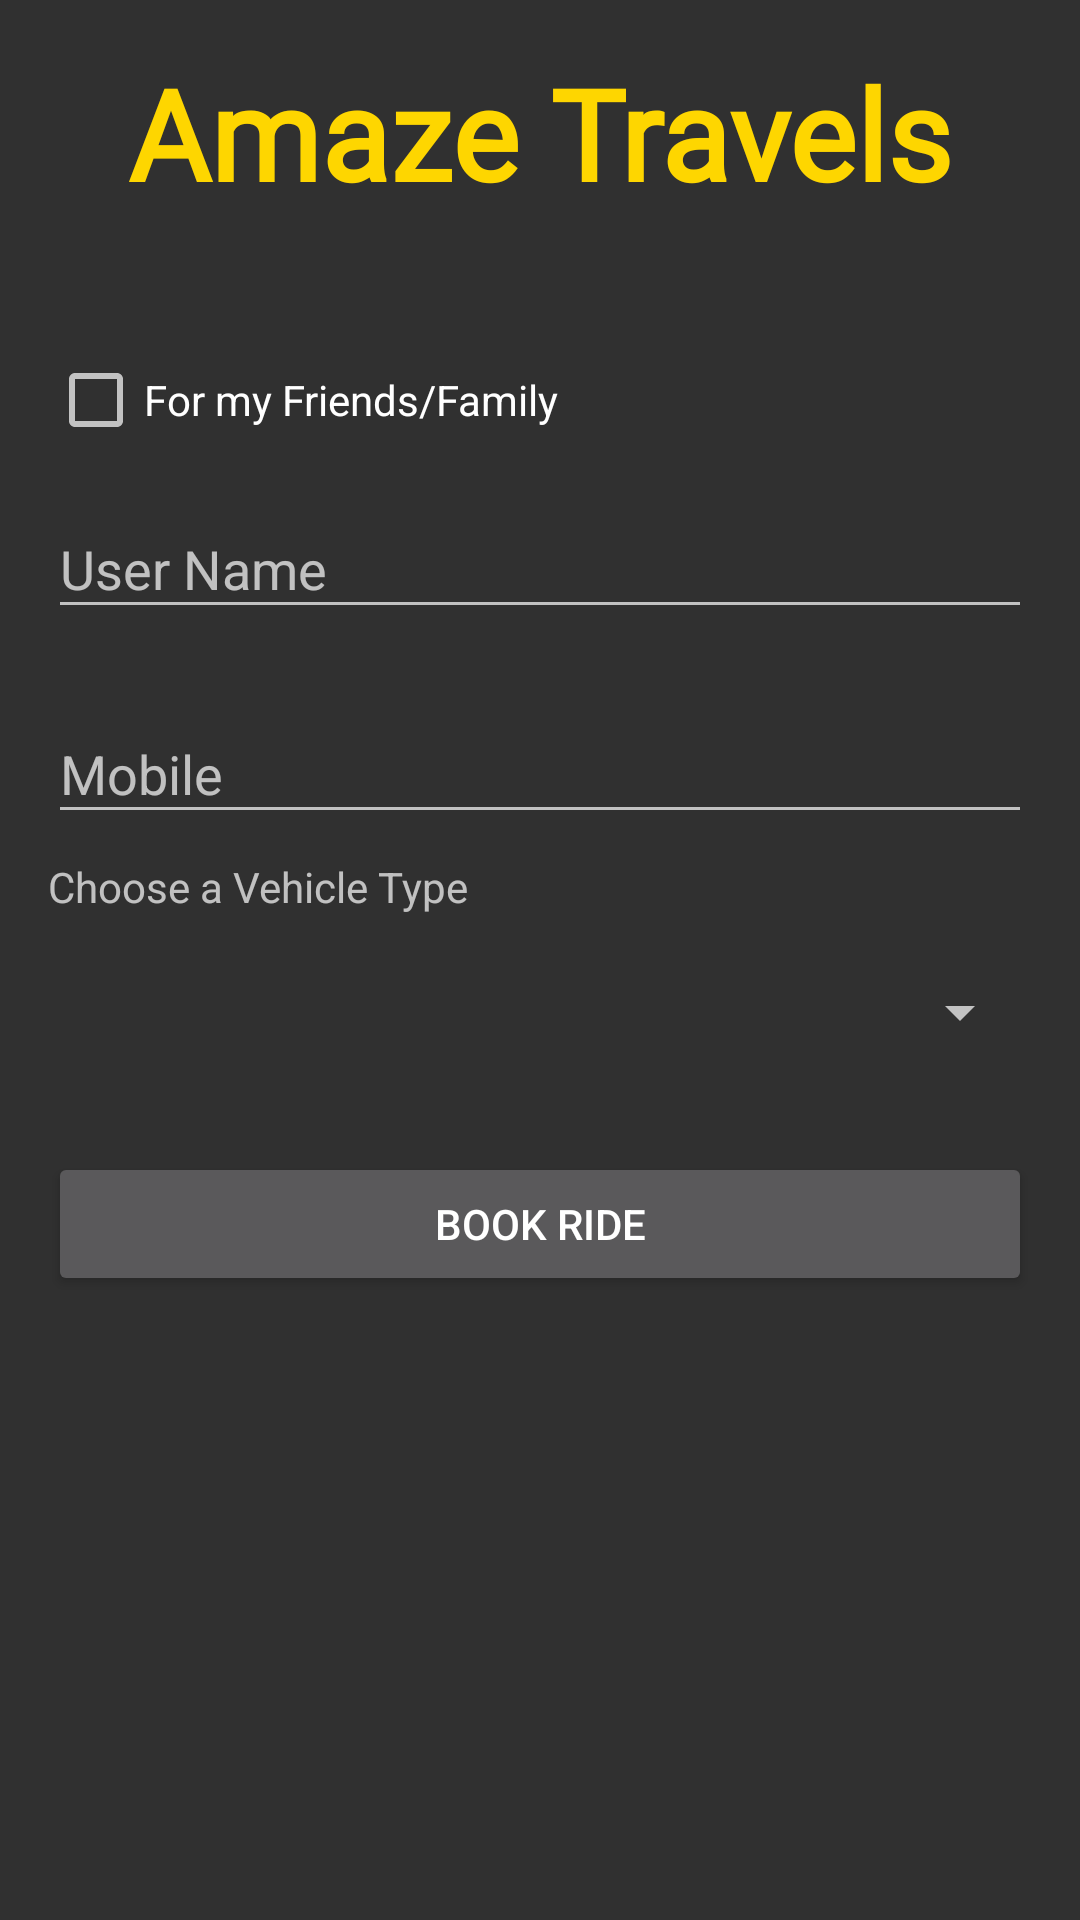

Layout XML and referenced resources for this Android screen:
<!-- AndroidManifest.xml: application theme Theme.AppCompat.NoActionBar -->
<!-- res/layout/activity_booking.xml -->
<?xml version="1.0" encoding="utf-8"?>
<RelativeLayout xmlns:android="http://schemas.android.com/apk/res/android"
    xmlns:app="http://schemas.android.com/apk/res-auto"
    xmlns:tools="http://schemas.android.com/tools"
    android:layout_width="match_parent"
    android:layout_height="match_parent"
    android:paddingBottom="@dimen/activity_vertical_margin"
    android:paddingLeft="@dimen/activity_horizontal_margin"
    android:paddingRight="@dimen/activity_horizontal_margin"
    android:paddingTop="@dimen/activity_vertical_margin"
    android:scrollbarStyle="outsideInset"
    tools:context=".BookingActivity">

    <ScrollView
        android:id="@+id/main_scrollView"
        android:layout_width="match_parent"
        android:layout_height="match_parent">

        <LinearLayout
            android:layout_width="match_parent"
            android:layout_height="match_parent"
            android:orientation="vertical">

            <TextView

                style="@style/logo"
                android:layout_width="match_parent"
                android:layout_height="wrap_content" />

            <Space
                android:layout_width="match_parent"
                android:layout_height="wrap_content"
                android:minHeight="@dimen/amaze_logo_space" />

            <CheckBox
                android:id="@+id/checkbox_other_user"
                android:layout_width="200dp"
                android:layout_height="wrap_content"
                android:checkMark="@android:drawable/checkbox_off_background"
                android:onClick="onForFamilyClicked"
                android:text="@string/for_other_user"
                android:textStyle="normal" />

            <LinearLayout
                android:id="@+id/layout_other_user"
                android:layout_width="match_parent"
                android:layout_height="wrap_content"
                android:orientation="vertical">

                <android.support.design.widget.TextInputLayout
                    android:layout_width="match_parent"
                    android:layout_height="wrap_content"
                    android:layout_marginBottom="8dp"
                    android:layout_marginTop="8dp">

                    <EditText
                        android:id="@+id/input_other_user"
                        android:layout_width="match_parent"
                        android:layout_height="wrap_content"
                        android:hint="User Name"
                        android:inputType="textPersonName" />
                </android.support.design.widget.TextInputLayout>

                <android.support.design.widget.TextInputLayout
                    android:layout_width="match_parent"
                    android:layout_height="wrap_content"
                    android:layout_marginBottom="8dp"
                    android:layout_marginTop="8dp">

                    <EditText
                        android:id="@+id/input_other_mobile"
                        android:layout_width="match_parent"
                        android:layout_height="wrap_content"
                        android:hint="Mobile"
                        android:inputType="number" />
                </android.support.design.widget.TextInputLayout>
            </LinearLayout>

            <LinearLayout
                android:layout_width="match_parent"
                android:layout_height="wrap_content"
                android:orientation="vertical">

                <TextView
                    android:layout_width="match_parent"
                    android:layout_height="wrap_content"
                    android:text="Choose a Vehicle Type" />

                <Spinner
                    android:id="@+id/spinner_vehicle_type"
                    style="@style/spinnerTheme"
                    android:layout_width="fill_parent"
                    android:layout_height="wrap_content"
                    android:layout_marginTop="10dp"
                    android:minHeight="45dp"

                    />

            </LinearLayout>

            <android.support.v7.widget.AppCompatButton
                android:id="@+id/btn_booking"
                android:layout_width="fill_parent"
                android:layout_height="wrap_content"
                android:layout_marginBottom="24dp"
                android:layout_marginTop="24dp"
                android:onClick="bookRide_Clicked"
                android:padding="12dp"
                android:text="Book Ride" />
        </LinearLayout>
    </ScrollView>
</RelativeLayout>
<!-- resources referenced by this layout -->
<resources>
  <dimen name="activity_horizontal_margin">16dp</dimen>
  <dimen name="activity_vertical_margin">16dp</dimen>
  <dimen name="amaze_logo_space">45dp</dimen>
  <string name="for_other_user">For my Friends/Family</string>
  <style name="logo">
  
          <item name="android:textColor">@color/primary_darker</item>
          <item name="android:textSize">@dimen/amaze_logo_size</item>
          <item name="android:textAlignment">center</item>
          <item name="android:text">@string/app_name</item>
          <item name="android:textStyle">bold</item>
          <item name="android:elevation">3dp</item>
          <item name="android:fontFamily">@font/rakkas_regular</item>
      </style>
  <style name="spinnerTheme">
          <item name="android:textColor">@color/white</item>
          <item name="android:hint">@color/white</item>
      </style>
  <color name="primary_darker">#feffd700</color>
  <dimen name="amaze_logo_size">42sp</dimen>
  <string name="app_name">Amaze Travels</string>
  <color name="white">#FFFFFF</color>
</resources>
